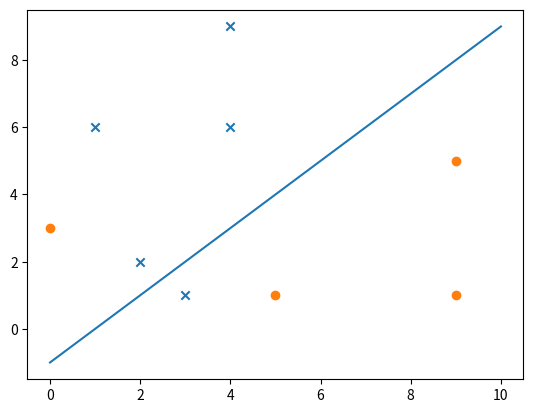

The matplotlib source for this figure:
import numpy as np
import matplotlib.pyplot as plt
from numpy import linalg as LA


ax = plt.axes()
sqrt_05 = np.sqrt(0.5)

y0 = [[1, 6], [4, 9], [4, 6], [2, 2], [3, 1]]
y1 = [[5, 1], [9, 5], [9, 1], [0, 3]]

plt.scatter(*zip(*y0), marker='x')
plt.scatter(*zip(*y1), marker='o')

x = np.linspace(0, 10)

ax.plot(x, x - 1, label=r'$h_1$')


def rect(x):
    return x[0] - x[1] - 1


def dist(point):
    return abs(rect(x)) / LA.norm(point, 2)


if __name__ == '__main__':
    print([rect(i) for i in y0])
    print([rect(i) for i in y1])
    print(
        [rect(i) for i in [[2, 2], [3, 1], [0, 3]]])
    # plt.show()
